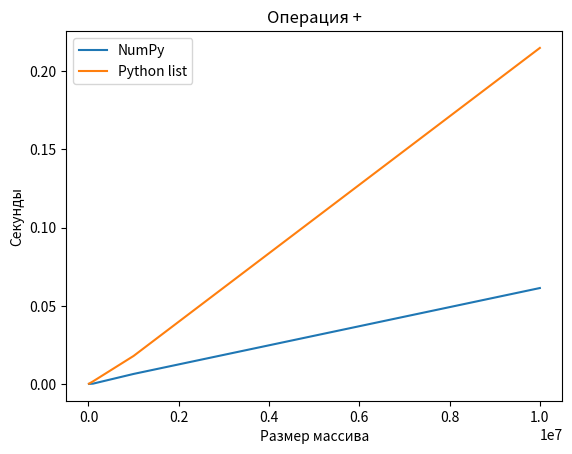
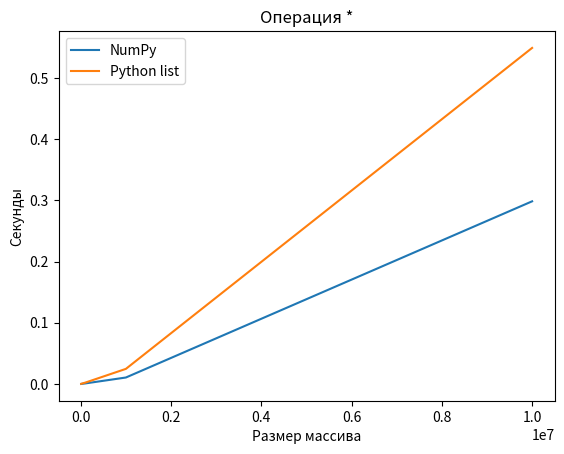
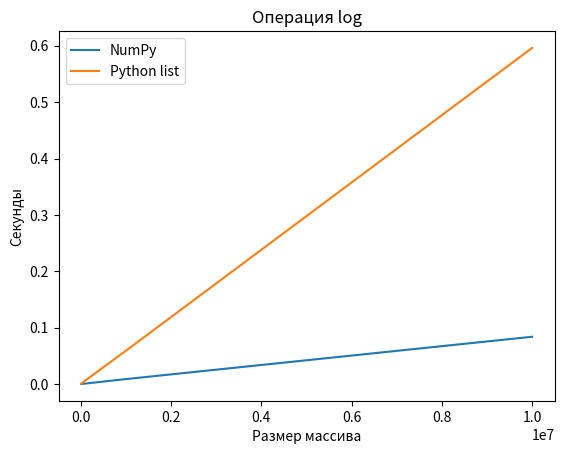
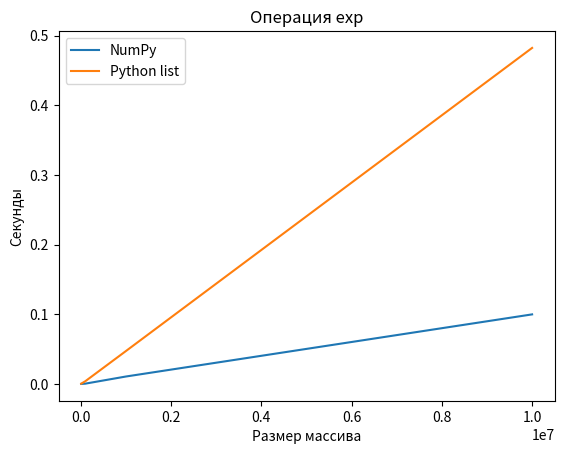

Write Python code to recreate these figures, in order.
from math import log, exp
import numpy as np
import time
import matplotlib.pyplot as plt

sizes = [10**4, 10**5, 10**6, 10**7]

op = ["+", "*", "log", "exp"]

results_np = {i: [] for i in op}
results_py = {i: [] for i in op}

for i in sizes:
    np_arr = np.arange(1, i + 1)
    py_list = [j for j in range(1, i+1)]

    #numpy
    start = time.time()
    _ = np_arr + 1
    results_np["+"].append(time.time() - start)

    start = time.time()
    _ = py_list * 4
    results_np["*"].append(time.time() - start)

    start = time.time()
    _ = np.log(np_arr)
    results_np["log"].append(time.time() - start)

    start = time.time()
    _ = np.exp(np_arr / i)
    results_np["exp"].append(time.time() - start)

    #python list
    start = time.time()
    _ = [x + 2 for x in py_list]
    results_py["+"].append(time.time() - start)

    start = time.time()
    _ = [x * 4 for x in py_list]
    results_py["*"].append(time.time() - start)

    start = time.time()
    _ = [log(x) for x in py_list]
    results_py["log"].append(time.time() - start)

    start = time.time()
    _ = [exp(x / i) for x in py_list]
    results_py["exp"].append(time.time() - start)

for operation in op:
    plt.figure()

    plt.plot(sizes, results_np[operation], label='NumPy')
    plt.plot(sizes, results_py[operation], label='Python list')

    plt.title(f"Операция {operation}")
    plt.xlabel("Размер массива")
    plt.ylabel("Секунды")
    plt.legend()

    plt.show()
